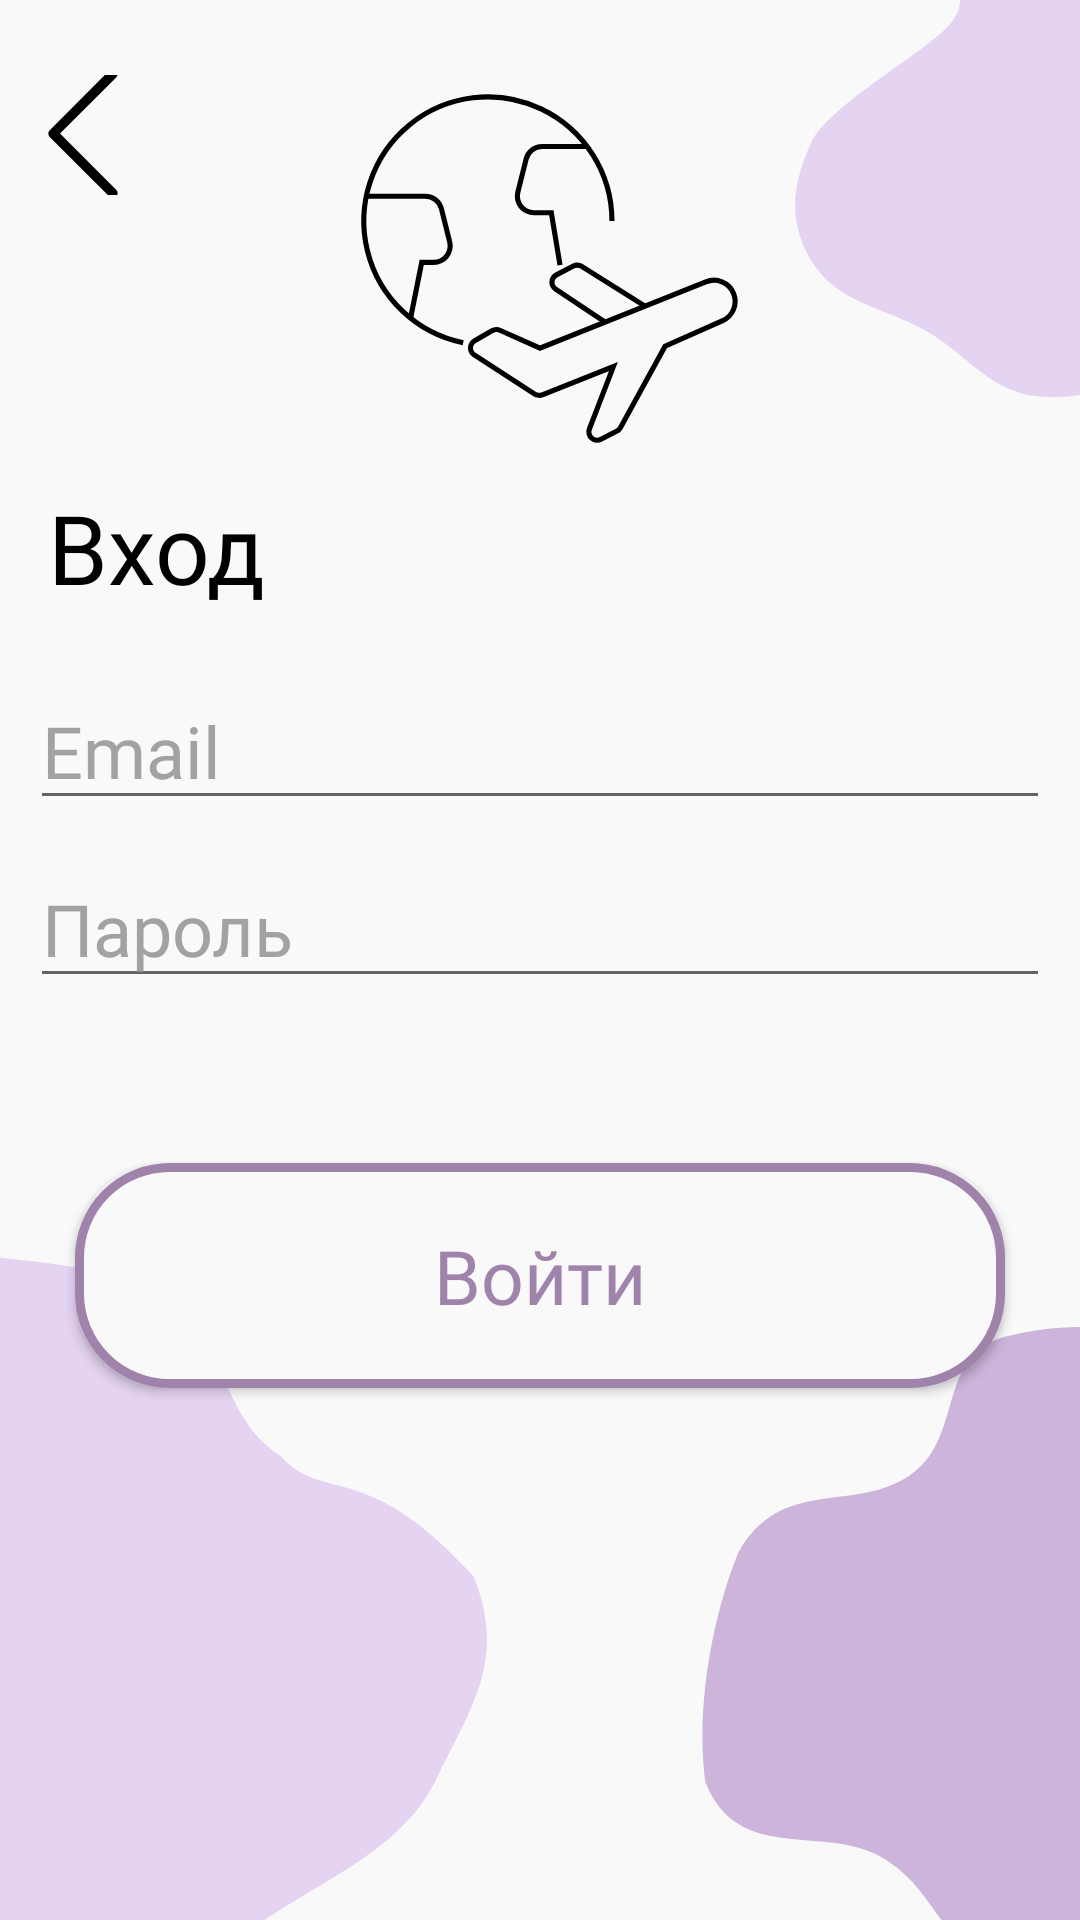

Android layout source for this screen:
<!-- AndroidManifest.xml: application theme SplashTheme -->
<!-- res/layout/sign_in_activity.xml -->
<?xml version="1.0" encoding="utf-8"?>
<androidx.constraintlayout.widget.ConstraintLayout xmlns:android="http://schemas.android.com/apk/res/android"
    xmlns:app="http://schemas.android.com/apk/res-auto"
    xmlns:tools="http://schemas.android.com/tools"
    android:layout_width="match_parent"
    android:layout_height="match_parent"
    android:background="@drawable/register_screen"
    tools:context=".SignInActivity">

    <ImageButton
        android:id="@+id/BackButton"
        android:layout_width="40dp"
        android:layout_height="40dp"
        android:layout_marginStart="7dp"
        android:layout_marginTop="25dp"
        android:background="?attr/selectableItemBackgroundBorderless"
        app:layout_constraintStart_toStartOf="parent"
        app:layout_constraintTop_toTopOf="parent"
        app:srcCompat="@drawable/back_button"
        android:onClick="comeBack"/>

    <ImageView
        android:id="@+id/icon_imageView"
        android:layout_width="133dp"
        android:layout_height="133dp"
        app:layout_constraintBottom_toBottomOf="parent"
        app:layout_constraintEnd_toEndOf="parent"
        app:layout_constraintHorizontal_bias="0.52"
        app:layout_constraintStart_toStartOf="parent"
        app:layout_constraintTop_toTopOf="parent"
        app:layout_constraintVertical_bias="0.055"
        app:srcCompat="@drawable/icon_plane" />

    <TextView
        android:id="@+id/introductory_phrase"
        android:layout_width="wrap_content"
        android:layout_height="wrap_content"
        android:layout_marginStart="16dp"
        android:fontFamily="@font/montserrat_semibold"
        android:text="@string/sign_in_2"
        android:textAllCaps="false"
        android:textColor="@color/black"
        android:textSize="32sp"
        app:layout_constraintStart_toStartOf="parent"
        app:layout_constraintTop_toBottomOf="@+id/icon_imageView" />

    <EditText
        android:id="@+id/signin_email"
        style="@style/EditText"
        android:layout_marginTop="20dp"
        android:hint="@string/email_client"
        android:inputType="textEmailAddress"
        app:layout_constraintEnd_toEndOf="parent"
        app:layout_constraintStart_toStartOf="parent"
        app:layout_constraintTop_toBottomOf="@+id/introductory_phrase" />

    <EditText
        android:id="@+id/signin_password"
        style="@style/EditText"
        android:layout_marginTop="10dp"
        android:hint="@string/password_client"
        android:inputType="textPassword"
        app:layout_constraintEnd_toEndOf="parent"
        app:layout_constraintStart_toStartOf="parent"
        app:layout_constraintTop_toBottomOf="@+id/signin_email" />

    <androidx.appcompat.widget.AppCompatButton
        android:id="@+id/button_register"
        style="@style/LightButton"
        android:layout_width="310dp"
        android:layout_marginTop="55dp"
        android:text="@string/sign_in"
        android:textSize="25sp"
        app:layout_constraintEnd_toEndOf="parent"
        app:layout_constraintStart_toStartOf="parent"
        app:layout_constraintTop_toBottomOf="@+id/signin_password"
        android:onClick="homeScreen"/>

</androidx.constraintlayout.widget.ConstraintLayout>
<!-- resources referenced by this layout -->
<resources>
  <color name="black">#FF000000</color>
  <string name="email_client">Email</string>
  <string name="password_client">Пароль</string>
  <string name="sign_in">Войти</string>
  <string name="sign_in_2">Вход</string>
  <style name="EditText">
          <item name="android:layout_width">340dp</item>
          <item name="android:layout_height">wrap_content</item>
          <item name="android:fontFamily">@font/montserrat</item>
          <item name="android:textColor">@color/black</item>
          <item name="android:textColorHint">@color/gray</item>
          <item name="android:textSize">24sp</item>
          <item name="android:textCursorDrawable">@null</item>
      </style>
  <style name="LightButton">
          <item name="android:layout_height">75dp</item>
          <item name="android:background">@drawable/custom_light_button</item>
          <item name="android:textAllCaps">false</item>
          <item name="android:fontFamily">@font/montserrat_medium</item>
          <item name="android:textColor">@color/dark_purple</item>
      </style>
  <style name="SplashTheme" parent="RuTripTheme">
          <item name="android:windowBackground">@drawable/loading_activity</item>
      </style>
  <color name="gray">#A2A2A2</color>
  <!-- drawable custom_light_button (drawable) -->
  <?xml version="1.0" encoding="utf-8"?>
  <ripple xmlns:android="http://schemas.android.com/apk/res/android" android:color="@color/main_color">
  <item>
      <shape android:shape="rectangle">
          <stroke
              android:color="@color/dark_purple"
              android:width="3dp"/>
          <corners android:radius="30dp"/>
          <solid android:color="@color/main_color"/>
          <padding
              android:bottom="10dp"
              android:top="10dp"
              android:left="5dp"
              android:right="5dp"/>
      </shape>
  </item>
  </ripple>
  <color name="dark_purple">#A083AB</color>
  <style name="RuTripTheme" parent="Theme.MaterialComponents.DayNight.NoActionBar">
          
          <item name="colorPrimary">@color/purple_500</item>
          <item name="colorPrimaryVariant">@color/purple_700</item>
          <item name="colorOnPrimary">@color/white</item>
          
          <item name="colorSecondary">@color/teal_200</item>
          <item name="colorSecondaryVariant">@color/teal_700</item>
          <item name="colorOnSecondary">@color/black</item>
          
          <item name="android:statusBarColor">?attr/colorPrimaryVariant</item>
          
          <item name="windowNoTitle">true</item>
          <item name="android:windowFullscreen">true</item>
      </style>
  <!-- drawable loading_activity (drawable) -->
  <?xml version="1.0" encoding="utf-8"?>
  <layer-list xmlns:android="http://schemas.android.com/apk/res/android">
      <item android:drawable="@drawable/first_screen"/>
  </layer-list>
  <color name="main_color">#F9F9F9</color>
  <color name="purple_500">#FF6200EE</color>
  <color name="purple_700">#FF3700B3</color>
  <color name="white">#FFFFFFFF</color>
  <color name="teal_200">#FF03DAC5</color>
  <color name="teal_700">#FF018786</color>
</resources>
